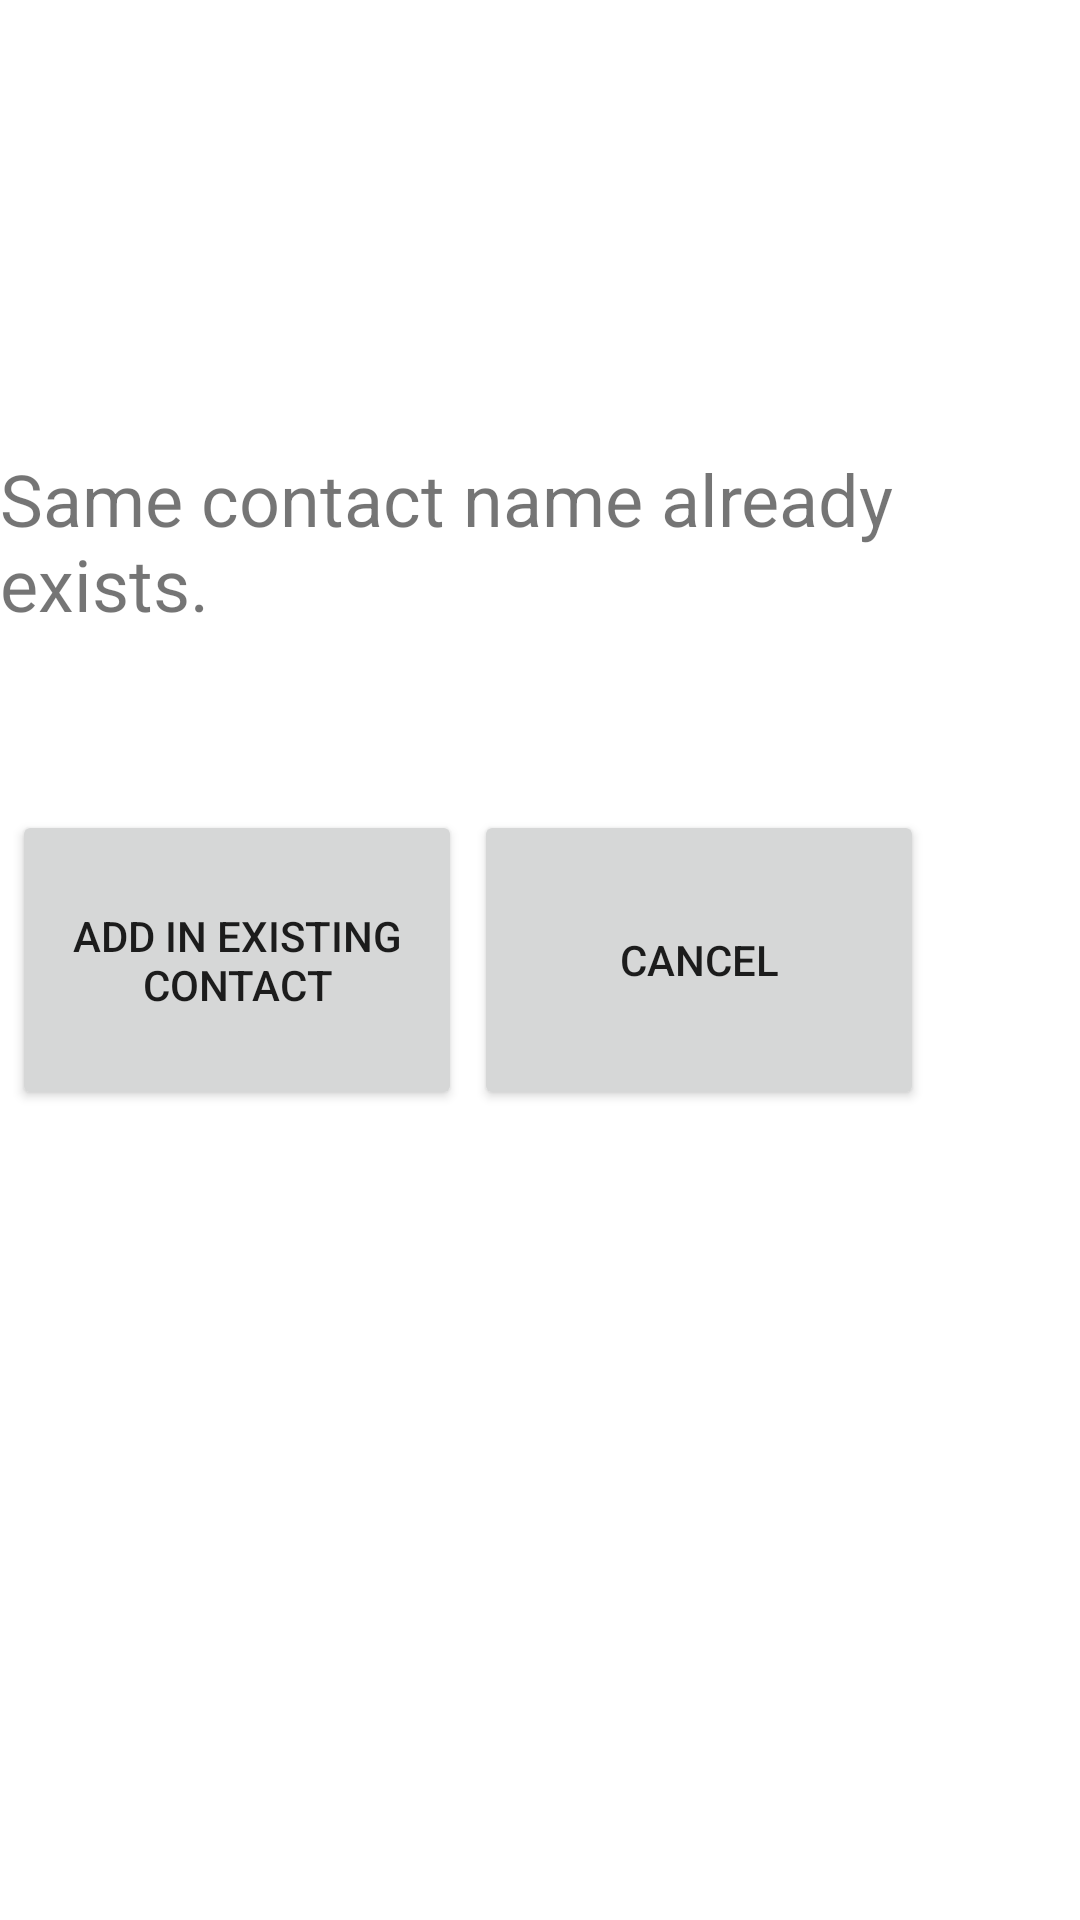

Produce the Android XML layout that renders to this screen, including the resource entries it uses.
<!-- AndroidManifest.xml: application theme Theme.IContacts -->
<!-- res/layout/add_in_existing_contact_dailog_box.xml -->
<?xml version="1.0" encoding="utf-8"?>
<androidx.constraintlayout.widget.ConstraintLayout xmlns:android="http://schemas.android.com/apk/res/android"
    xmlns:app="http://schemas.android.com/apk/res-auto"
    xmlns:tools="http://schemas.android.com/tools"
    android:layout_width="match_parent"
             android:layout_height="match_parent">

    <TextView
        android:id="@+id/dailogboxtext"
        android:layout_width="wrap_content"
        android:layout_height="wrap_content"
        android:text="Same contact name already exists."
        android:textSize="24sp"
        app:layout_constraintBottom_toTopOf="@+id/addInExistingButton"
        app:layout_constraintEnd_toEndOf="parent"
        app:layout_constraintStart_toStartOf="parent"
        app:layout_constraintTop_toTopOf="parent"
        app:layout_constraintVertical_bias="0.717"
        tools:text="Same contact name already exists." />

    <Button
        android:id="@+id/addInExistingButton"
        android:layout_width="150dp"
        android:layout_height="100dp"
        android:text="Add in existing Contact"
        app:layout_constraintBottom_toBottomOf="parent"
        app:layout_constraintEnd_toStartOf="@+id/cancelSavingButton"
        app:layout_constraintStart_toStartOf="parent"
        app:layout_constraintTop_toTopOf="parent" />

    <Button
        android:id="@+id/cancelSavingButton"
        android:layout_width="150dp"
        android:layout_height="100dp"
        android:layout_marginEnd="52dp"
        android:text="Cancel"
        app:layout_constraintBottom_toBottomOf="@+id/addInExistingButton"
        app:layout_constraintEnd_toEndOf="parent"
        app:layout_constraintTop_toTopOf="@+id/addInExistingButton" />
</androidx.constraintlayout.widget.ConstraintLayout>
<!-- resources referenced by this layout -->
<resources>
  <style name="Theme.IContacts" parent="Theme.MaterialComponents.DayNight.DarkActionBar">
          
          <item name="colorPrimary">@color/purple_500</item>
          <item name="colorPrimaryVariant">@color/purple_700</item>
          <item name="colorOnPrimary">@color/white</item>
          
          <item name="colorSecondary">@color/teal_200</item>
          <item name="colorSecondaryVariant">@color/teal_700</item>
          <item name="colorOnSecondary">@color/black</item>
          
          <item name="android:statusBarColor">?attr/colorPrimaryVariant</item>
          
      </style>
  <!-- not gathered from this repository: default colours our renderer supplied (Android Studio template values) -->
  <color name="purple_500">#FF6200EE</color>
  <color name="purple_700">#FF3700B3</color>
  <color name="teal_200">#FF03DAC5</color>
  <color name="teal_700">#FF018786</color>
  <color name="black">#FF000000</color>
  <color name="white">#FFFFFFFF</color>
</resources>
